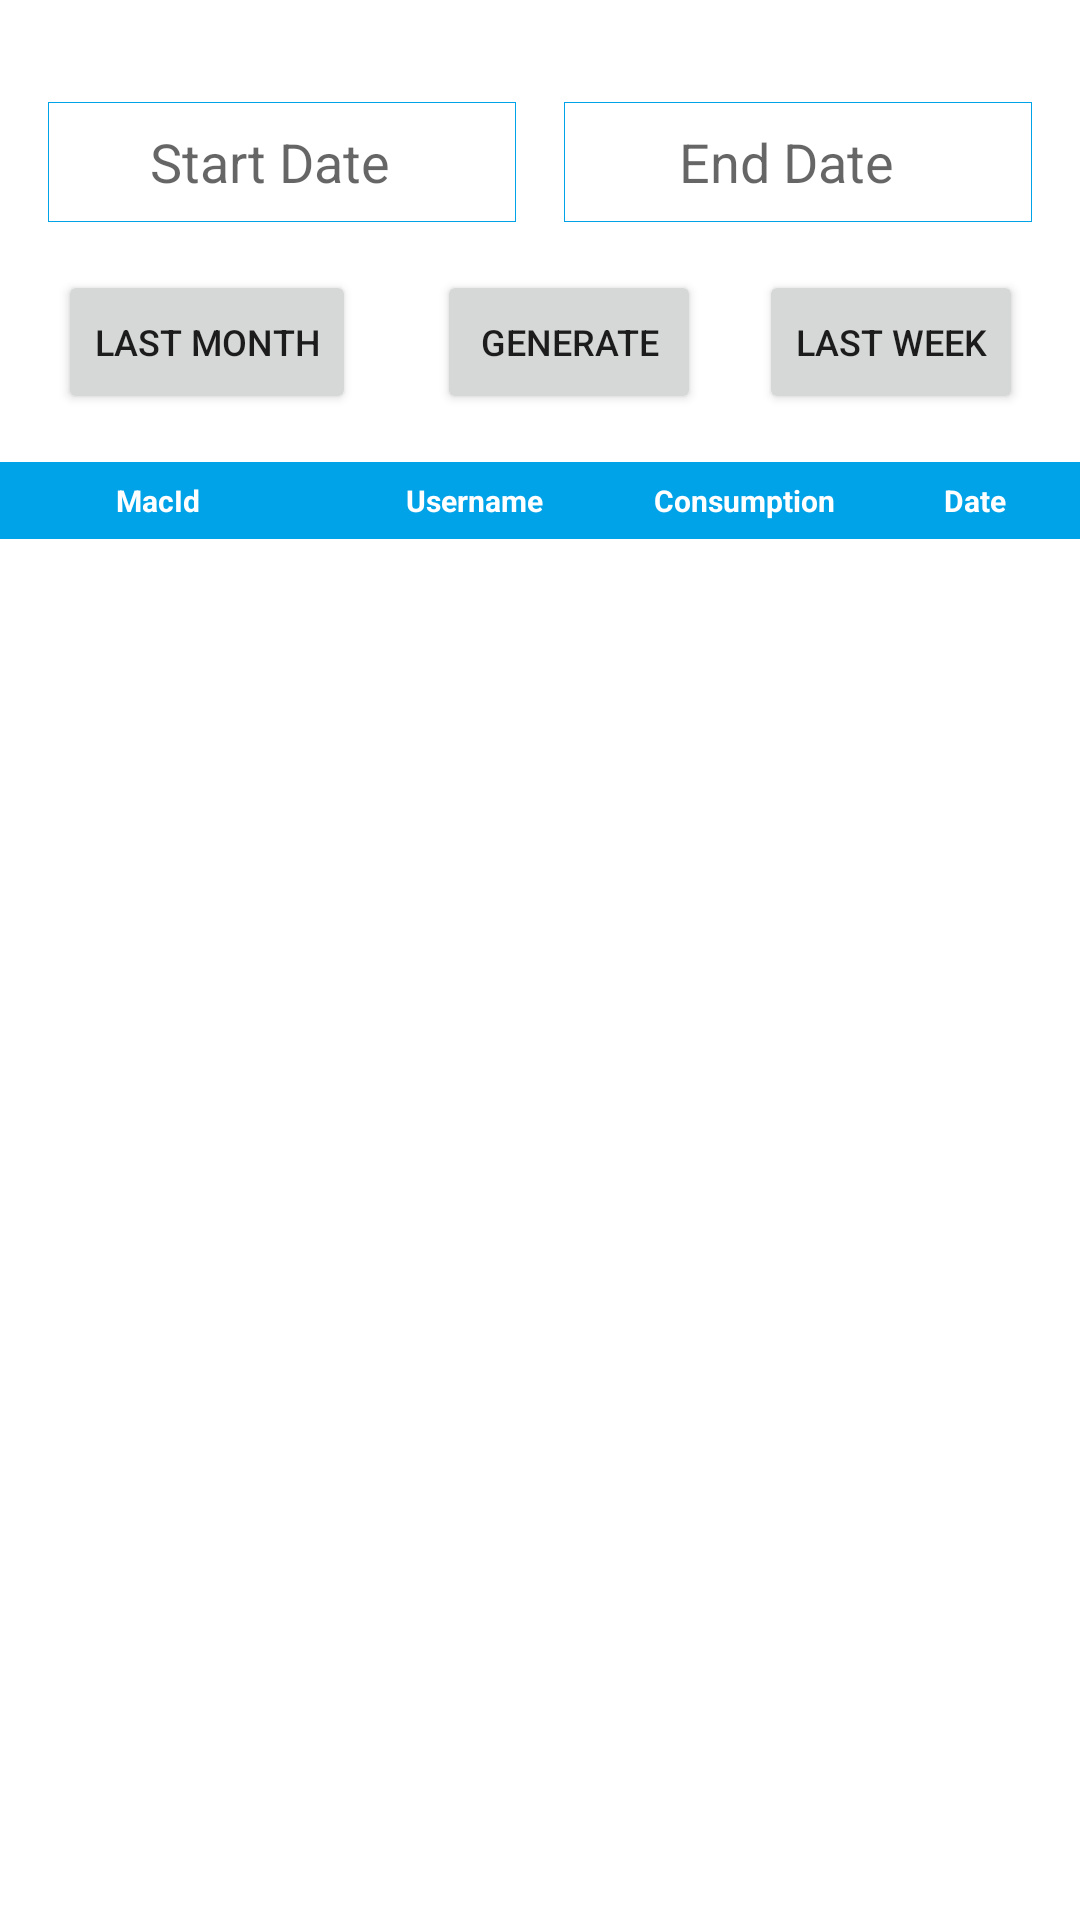

Produce the Android XML layout that renders to this screen, including the resource entries it uses.
<!-- AndroidManifest.xml: application theme Theme.MeterReading -->
<!-- res/layout/fragment_report.xml -->
<?xml version="1.0" encoding="utf-8"?>
<androidx.constraintlayout.widget.ConstraintLayout xmlns:android="http://schemas.android.com/apk/res/android"
    xmlns:app="http://schemas.android.com/apk/res-auto"
    xmlns:tools="http://schemas.android.com/tools"
    android:layout_width="match_parent"
    android:layout_height="match_parent"
    tools:context=".ui.report.ReportFragment">

    <androidx.recyclerview.widget.RecyclerView
        android:id="@+id/devicesRecyclerView"
        android:layout_width="match_parent"
        android:layout_height="wrap_content"
        android:layout_marginTop="8dp"
        android:padding="5dp"
        android:textSize="12sp"
        app:layout_constraintEnd_toEndOf="parent"
        app:layout_constraintStart_toStartOf="parent"
        app:layout_constraintTop_toTopOf="parent" />

    <TextView
        android:id="@+id/txtStartDate"
        android:layout_width="0dp"
        android:layout_height="40dp"
        android:layout_marginStart="16dp"
        android:layout_marginTop="16dp"
        android:layout_marginEnd="8dp"
        android:ems="10"
        android:background="@drawable/border_layer_list"
        android:hint="Start Date"
        android:paddingEnd="8dp"
        android:drawableEnd="@drawable/ic_baseline_date_range_24"
        android:gravity="center"
        android:textSize="18sp"
        app:layout_constraintEnd_toStartOf="@+id/txtEndDate"
        app:layout_constraintStart_toStartOf="parent"
        app:layout_constraintTop_toBottomOf="@+id/devicesRecyclerView" />

    <TextView
        android:id="@+id/txtEndDate"
        android:layout_width="0dp"
        android:layout_height="40dp"
        android:layout_marginStart="8dp"
        android:layout_marginEnd="16dp"
        android:ems="10"
        android:background="@drawable/border_layer_list"
        android:hint="End Date"
        android:paddingEnd="8dp"
        android:drawableEnd="@drawable/ic_baseline_date_range_24"
        android:gravity="center"
        android:textSize="18sp"
        app:layout_constraintEnd_toEndOf="parent"
        app:layout_constraintStart_toEndOf="@+id/txtStartDate"
        app:layout_constraintTop_toTopOf="@+id/txtStartDate" />

    <Button
        android:id="@+id/btnGenerate"
        android:layout_width="wrap_content"
        android:layout_height="wrap_content"
        android:layout_marginTop="16dp"
        android:text="@string/generate"
        android:textSize="12sp"
        app:layout_constraintEnd_toStartOf="@+id/btnLastWeek"
        app:layout_constraintStart_toEndOf="@+id/btnLastMonth"
        app:layout_constraintTop_toBottomOf="@+id/txtStartDate" />































































    <TableLayout
        xmlns:android="http://schemas.android.com/apk/res/android"
        android:layout_width="match_parent"
        android:layout_height="wrap_content"
        android:id="@+id/tableLayout"
        android:layout_marginTop="16dp"
        app:layout_constraintEnd_toEndOf="parent"
        app:layout_constraintStart_toStartOf="parent"
        app:layout_constraintTop_toBottomOf="@+id/btnGenerate"
        android:stretchColumns="1,2,3">

        <TableRow>

            <TextView
                android:id="@+id/table_macId"
                android:layout_column="1"
                android:gravity="start"
                android:padding="6dp"
                android:ems="6"
                android:textStyle="bold"
                android:text="              MacId"
                android:textColor="@color/white"
                android:background="@color/button_bg"
                android:textSize="10dp"
                />

            <TextView
                android:id="@+id/table_username"
                android:layout_column="1"
                android:gravity="start"
                android:padding="6dp"
                android:ems="2"
                android:text="    Username"
                android:textStyle="bold"
                android:textColor="@color/white"
                android:background="@color/button_bg"
                android:textSize="10dp"


                />

            <TextView
                android:id="@+id/table_pulse"
                android:layout_column="1"
                android:gravity="start"
                android:padding="6dp"
                android:ems="4"
                android:background="@color/button_bg"
                android:textSize="10dp"
                android:text="        Consumption"
                android:textStyle="bold"
                android:textColor="@color/white"

                />

            <TextView
                android:id="@+id/table_date_time"
                android:layout_column="1"
                android:gravity="start"
                android:padding="6dp"
                android:ems="6"
                android:textSize="10dp"
                android:text="        Date"
                android:textStyle="bold"
                android:textColor="@color/white"
                android:background="@color/button_bg"



                />

        </TableRow>


    </TableLayout>

    <androidx.recyclerview.widget.RecyclerView
        android:id="@+id/recyclerTableView"
        android:layout_width="match_parent"
        android:layout_height="0dp"
        android:layout_marginBottom="16dp"
        app:layout_constraintBottom_toBottomOf="parent"
        app:layout_constraintEnd_toEndOf="parent"
        app:layout_constraintStart_toStartOf="parent"
        app:layout_constraintTop_toBottomOf="@+id/tableLayout" />

    <Button
        android:id="@+id/button"
        android:layout_width="wrap_content"
        android:layout_height="wrap_content"
        android:text="Graph"
        android:visibility="gone"
        app:layout_constraintBottom_toBottomOf="@+id/btnGenerate"
        app:layout_constraintEnd_toEndOf="parent"
        app:layout_constraintStart_toEndOf="@+id/btnGenerate"
        app:layout_constraintTop_toTopOf="@+id/btnGenerate" />

    <Button
        android:id="@+id/btnLastMonth"
        android:layout_width="wrap_content"
        android:layout_height="0dp"
        android:layout_marginStart="8dp"
        android:layout_marginEnd="16dp"
        android:text="Last Month"
        android:textSize="12sp"
        app:layout_constraintBottom_toBottomOf="@+id/btnGenerate"
        app:layout_constraintEnd_toStartOf="@+id/btnGenerate"
        app:layout_constraintStart_toStartOf="parent"
        app:layout_constraintTop_toTopOf="@+id/btnGenerate" />

    <Button
        android:id="@+id/btnLastWeek"
        android:layout_width="wrap_content"
        android:layout_height="0dp"
        android:layout_marginStart="8dp"
        android:layout_marginEnd="8dp"
        android:text="Last Week"
        android:textSize="12sp"
        app:layout_constraintBottom_toBottomOf="@+id/btnGenerate"
        app:layout_constraintEnd_toEndOf="parent"
        app:layout_constraintStart_toEndOf="@+id/btnGenerate"
        app:layout_constraintTop_toTopOf="@+id/btnGenerate" />
</androidx.constraintlayout.widget.ConstraintLayout>
<!-- resources referenced by this layout -->
<resources>
  <color name="button_bg">#00A2E8</color>
  <color name="white">#FFFFFFFF</color>
  <!-- drawable border_layer_list (drawable) -->
  <?xml version="1.0" encoding="utf-8"?>
  <shape
      xmlns:android="http://schemas.android.com/apk/res/android"
      android:shape="rectangle">
      <solid
          android:color="@color/white"/>
      <stroke android:width="0.1dp" android:color="@color/button_bg" />
      <size
          android:width="15dp"
          android:height="15dp"/>
  </shape>
  <string name="generate">Generate</string>
  <style name="Theme.MeterReading" parent="Theme.MaterialComponents.DayNight.DarkActionBar">
          
          <item name="colorPrimary">@color/purple_500</item>
          <item name="colorPrimaryVariant">@color/purple_700</item>
          <item name="colorOnPrimary">@color/white</item>
          
          <item name="colorSecondary">@color/teal_200</item>
          <item name="colorSecondaryVariant">@color/teal_700</item>
          <item name="colorOnSecondary">@color/black</item>
          
          <item name="android:statusBarColor" tools:targetApi="l">?attr/colorPrimaryVariant</item>
          
      </style>
  <color name="purple_500">#FF00A2E8</color>
  <color name="purple_700">#FF00A2E8</color>
  <color name="teal_200">#FF03DAC5</color>
  <color name="teal_700">#FF018786</color>
  <color name="black">#FF000000</color>
</resources>
